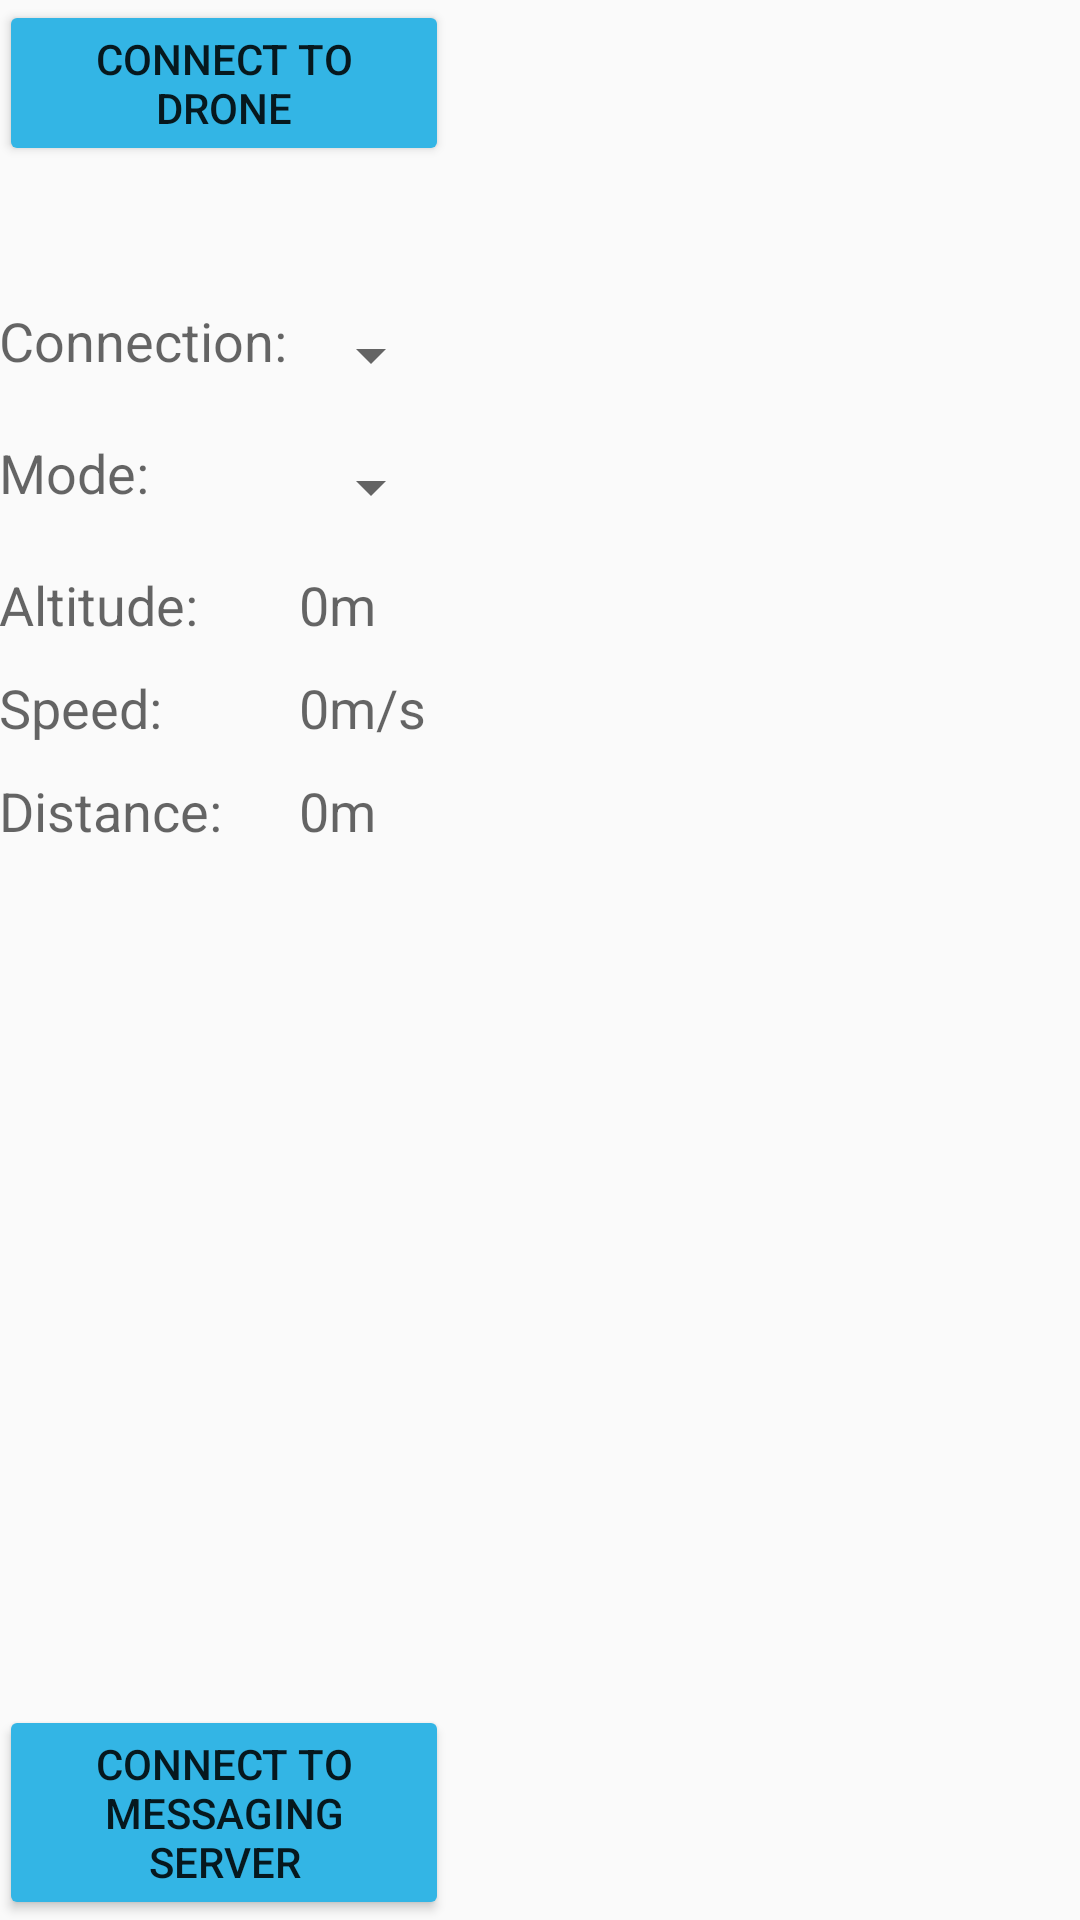

Reconstruct the res/layout file that produces this screen, plus the resources it refers to.
<!-- AndroidManifest.xml: application theme AppTheme -->
<!-- res/layout/activity_main.xml -->
<?xml version="1.0" encoding="utf-8"?>
<RelativeLayout
    xmlns:android="http://schemas.android.com/apk/res/android"
    xmlns:tools="http://schemas.android.com/tools"
    android:layout_width="match_parent"
    android:layout_height="match_parent"
    android:paddingLeft="@dimen/activity_horizontal_margin"
    android:paddingRight="@dimen/activity_horizontal_margin"
    android:paddingTop="@dimen/activity_vertical_margin"
    android:paddingBottom="@dimen/activity_vertical_margin"
    tools:context="ch.example.droneonboardapp.MainActivity">

    <Button
            android:layout_width="150dp"
            android:layout_height="wrap_content"
            android:text="Connect To Drone"
            android:id="@+id/btnConnect"
            android:onClick="onBtnConnectTap"
            android:layout_alignParentTop="true" android:layout_alignParentStart="true"/>
    <Button
            android:layout_width="120dp"
            android:layout_height="wrap_content"
            android:id="@+id/btnArmTakeOff"
            android:visibility="invisible"
            android:onClick="onArmButtonTap" android:layout_above="@+id/tableLayout" android:layout_alignEnd="@+id/tableLayout" android:layout_marginEnd="35dp"/>

    <TableLayout
            android:layout_width="fill_parent"
            android:layout_height="200dp"
            android:layout_marginTop="41dp" android:layout_below="@+id/btnConnect" android:layout_alignParentStart="true" android:id="@+id/tableLayout">

        <TableRow
            android:layout_width="fill_parent"
            android:layout_height="fill_parent"
            android:id="@+id/vehTelemRow0">

            <TextView
                android:layout_width="100dp"
                android:layout_height="wrap_content"
                android:textAppearance="?android:attr/textAppearanceMedium"
                android:text="Connection:"
                android:id="@+id/connectionModeLabel"
                android:layout_column="0"
                android:paddingTop="5dp"
                android:paddingBottom="5dp" />

            <Spinner
                android:layout_width="fill_parent"
                android:layout_height="44dp"
                android:id="@+id/connectionSelect"
                android:spinnerMode="dropdown"
                android:layout_below="@+id/connectionModeLabel"
                android:layout_column="1" />
        </TableRow>


        <TableRow
                android:layout_width="fill_parent"
                android:layout_height="fill_parent"
                android:id="@+id/vehTelemRow1">

            <TextView
                    android:layout_width="100dp"
                    android:layout_height="wrap_content"
                    android:textAppearance="?android:attr/textAppearanceMedium"
                    android:text="Mode:"
                    android:id="@+id/vehicleModeLabelTextView"
                    android:layout_column="0"
                    android:paddingTop="5dp"
                    android:paddingBottom="5dp" />


            <Spinner
                    android:layout_width="fill_parent"
                    android:layout_height="44dp"
                    android:id="@+id/modeSelect"
                    android:spinnerMode="dropdown"
                    android:layout_below="@+id/connectionTypeLabel"
                    android:layout_toLeftOf="@+id/btnConnect"
                    android:layout_alignParentLeft="true"
                    android:layout_alignParentStart="true"
                    android:layout_column="1" />
        </TableRow>

        <TableRow
                android:layout_width="fill_parent"
                android:layout_height="fill_parent"
                android:id="@+id/vehTelemRow2">

            <TextView
                    android:layout_width="100dp"
                    android:layout_height="wrap_content"
                    android:textAppearance="?android:attr/textAppearanceMedium"
                    android:text="Altitude:"
                    android:id="@+id/altitudeLabelTextView"
                    android:layout_column="0"
                    android:paddingTop="5dp"
                    android:paddingBottom="5dp" />

            <TextView
                    android:layout_width="fill_parent"
                    android:layout_height="wrap_content"
                    android:textAppearance="?android:attr/textAppearanceMedium"
                    android:text="0m"
                    android:id="@+id/altitudeValueTextView"
                    android:layout_column="1"
                    android:paddingTop="5dp"
                    android:paddingBottom="5dp"
                    android:layout_gravity="left" />
        </TableRow>

        <TableRow
                android:layout_width="fill_parent"
                android:layout_height="fill_parent"
                android:id="@+id/vehTelemRow3">

            <TextView
                    android:layout_width="100dp"
                    android:layout_height="wrap_content"
                    android:textAppearance="?android:attr/textAppearanceMedium"
                    android:text="Speed:"
                    android:id="@+id/speedLabelTextView"
                    android:layout_column="0"
                    android:paddingTop="5dp"
                    android:paddingBottom="5dp" />

            <TextView
                    android:layout_width="fill_parent"
                    android:layout_height="wrap_content"
                    android:textAppearance="?android:attr/textAppearanceMedium"
                    android:text="0m/s"
                    android:id="@+id/speedValueTextView"
                    android:layout_column="1"
                    android:paddingTop="5dp"
                    android:paddingBottom="5dp"
                    android:layout_gravity="left" />
        </TableRow>

        <TableRow
                android:layout_width="fill_parent"
                android:layout_height="fill_parent"
                android:id="@+id/vehTelemRow4">

            <TextView
                    android:layout_width="100dp"
                    android:layout_height="wrap_content"
                    android:textAppearance="?android:attr/textAppearanceMedium"
                    android:text="Distance:"
                    android:id="@+id/distanceLabelTextView"
                    android:layout_column="0"
                    android:paddingTop="5dp"
                    android:paddingBottom="5dp" />

            <TextView
                    android:layout_width="fill_parent"
                    android:layout_height="wrap_content"
                    android:textAppearance="?android:attr/textAppearanceMedium"
                    android:text="0m"
                    android:id="@+id/distanceValueTextView"
                    android:layout_column="1"
                    android:paddingTop="5dp"
                    android:paddingBottom="5dp"
                    android:layout_gravity="left" />
        </TableRow>

    </TableLayout>



    <Button
        android:layout_width="150dp"
        android:layout_height="wrap_content"
        android:text="Connect To Messaging Server"
        android:id="@+id/btnConnectToServer"
        android:onClick="onBtnConnectToServerTap"
        android:layout_alignParentBottom="true" android:layout_alignParentLeft="true"/>
    <Button
        android:layout_width="150dp"
        android:layout_height="wrap_content"
        android:text="Send Message"
        android:id="@+id/btnSendMessage"
        android:onClick="onSendMessageTap" android:layout_alignParentBottom="true" android:layout_alignParentRight="true"
        android:visibility="invisible" /><![CDATA[

    />

]]>
</RelativeLayout>
<!-- resources referenced by this layout -->
<resources>
  <style name="AppTheme" parent="Theme.AppCompat.Light.NoActionBar">
          
          <item name="colorPrimary">@color/colorPrimary</item>
          <item name="colorPrimaryDark">@color/colorPrimaryDark</item>
          <item name="colorAccent">@color/colorAccent</item>
          <item name="colorButtonNormal">@color/blue</item>
      </style>
  <color name="colorPrimary">#3F51B5</color>
  <color name="colorPrimaryDark">#303F9F</color>
  <color name="colorAccent">#FF4081</color>
  <item name="blue" type="color">#FF33B5E5</item>
</resources>
